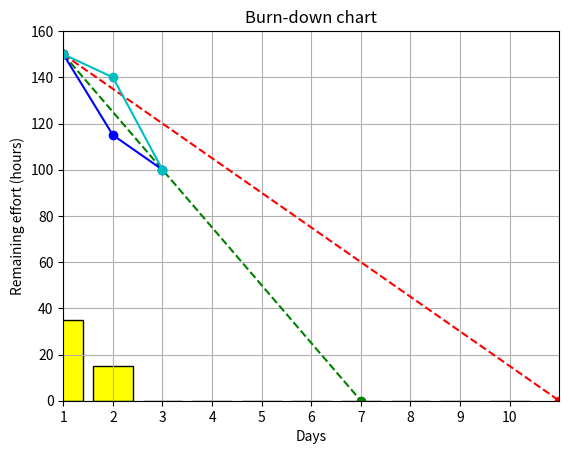

Python code for this plot:
import numpy as np
import matplotlib.pyplot as plt
# import matplotlib as mpl

# BEST WAY
plt.plot([0, 6], [150,0], 'og--')
# WORST WAY
plt.plot([0, 10], [150,0], 'or--') 
# NOW
plt.plot([0, 1, 2], [150,115,100], 'ob-') 
# LEFT
plt.plot([0, 1, 2], [150,140,100], 'oc-') 


# DAILY WRKDONE
days = (1,2,3,4,5,6,7,8,9,10)
workdone = [35, 15, 0, 0, 0 ,0 ,0 ,0 ,0 ,0]
y_pos = np.arange(len(days))
plt.bar(y_pos, workdone, align="center", color="yellow",edgecolor = "black") 
plt.xticks(y_pos, days)

# AXIS
plt.grid()
plt.axis([0,10,0,160])
plt.xlabel('Days')
plt.ylabel('Remaining effort (hours)')
plt.title('Burn-down chart')

#SHOW
plt.show()
